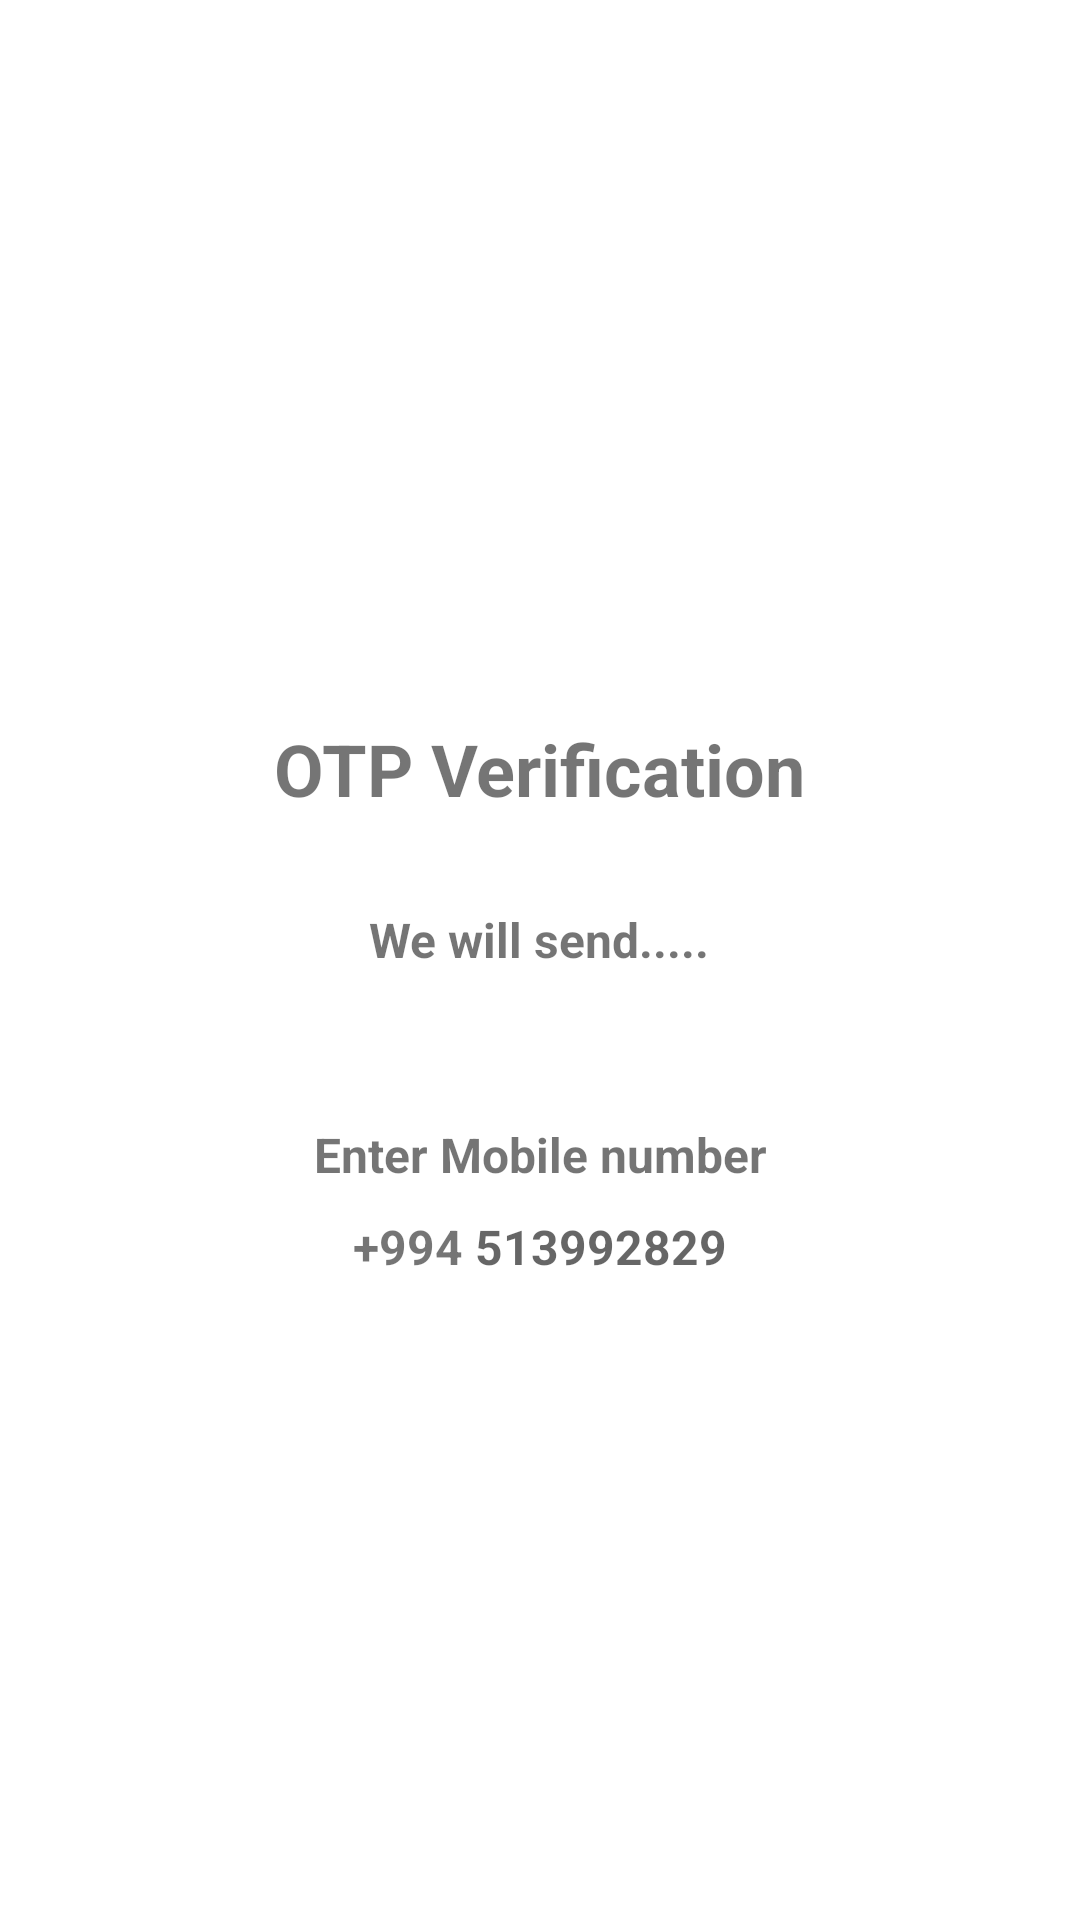

Write the Android layout XML for this screen, with the resource values it uses.
<!-- AndroidManifest.xml: application theme Theme.BippyTeam -->
<!-- res/layout/activity_send_otpactivity.xml -->
<?xml version="1.0" encoding="utf-8"?>
<ScrollView xmlns:android="http://schemas.android.com/apk/res/android"
    xmlns:app="http://schemas.android.com/apk/res-auto"
    xmlns:tools="http://schemas.android.com/tools"
    android:layout_width="match_parent"
    android:layout_height="match_parent"
    android:overScrollMode="never"
    android:scrollbars="none"
    tools:context=".otp.SendOTPActivity">

    <LinearLayout

        android:layout_width="match_parent"
        android:layout_height="wrap_content"
        android:layout_gravity="center_horizontal"
        android:orientation="vertical">

        <ImageView
            android:layout_width="130dp"
            android:layout_height="130dp"
            android:layout_gravity="center"
            android:layout_marginTop="80dp"
            android:contentDescription="@string/app_name"
            android:src="@drawable/icon_plane" />

        <TextView
            android:layout_width="wrap_content"
            android:layout_height="wrap_content"
            android:layout_gravity="center"
            android:layout_marginTop="30dp"
            android:text="OTP Verification"
            android:textSize="24sp"
            android:textStyle="bold" />

        <TextView
            android:layout_width="wrap_content"
            android:layout_height="wrap_content"
            android:layout_gravity="center"
            android:layout_marginTop="30dp"
            android:text="We will send....."
            android:textSize="16sp"
            android:textStyle="bold" />

        <TextView
            android:layout_width="match_parent"
            android:layout_height="wrap_content"
            android:layout_gravity="center"
            android:layout_marginStart="30dp"
            android:layout_marginTop="50dp"
            android:layout_marginEnd="30dp"
            android:gravity="center"
            android:text="Enter Mobile number"
            android:textSize="16sp"
            android:textStyle="bold" />

        <LinearLayout
            android:layout_width="match_parent"
            android:layout_height="wrap_content"
            android:layout_marginStart="60dp"
            android:layout_marginEnd="60dp"
            android:gravity="center"
            android:orientation="horizontal">

            <TextView
                android:layout_width="wrap_content"
                android:layout_height="40dp"
                android:gravity="center"
                android:text="+994 "
                android:textSize="16sp"
                android:textStyle="bold" />

            <EditText
                android:id="@+id/inputMobile"
                android:layout_width="wrap_content"
                android:layout_height="40dp"
                android:background="@null"
                android:hint="513992829"
                android:imeOptions="actionDone"
                android:importantForAutofill="no"
                android:inputType="number"
                android:textSize="16sp"
                android:textStyle="bold" />

        </LinearLayout>

        <View
            android:layout_width="match_parent"
            android:layout_height="2dp"
            android:layout_marginStart="70dp"
            android:layout_marginTop="8dp"
            android:layout_marginEnd="70dp"
            android:background="@color/icon_background" />

        <FrameLayout
            android:layout_width="match_parent"
            android:layout_height="wrap_content">

            <Button
                android:id="@+id/buttonGetOTP"
                android:layout_width="match_parent"
                android:layout_height="wrap_content"
                android:layout_margin="30dp"
                android:background="@drawable/otp_background_button"
                android:text="Get OTP"
                android:textSize="16sp"
                android:textStyle="bold" />

            <ProgressBar
                android:id="@+id/progressBar"
                android:layout_width="40dp"
                android:layout_height="40dp"
                android:layout_gravity="center"
                android:visibility="gone" />

        </FrameLayout>

    </LinearLayout>

</ScrollView>
<!-- resources referenced by this layout -->
<resources>
  <color name="icon_background">#20FFFFFF</color>
  <string name="app_name">Bippy</string>
  <style name="Theme.BippyTeam" parent="Theme.MaterialComponents.DayNight.NoActionBar">
          
          <item name="colorPrimary">@color/purple_500</item>
          <item name="colorPrimaryVariant">@color/purple_700</item>
          <item name="colorOnPrimary">@color/white</item>
          
          <item name="colorSecondary">@color/teal_200</item>
          <item name="colorSecondaryVariant">@color/teal_700</item>
          <item name="colorOnSecondary">@color/black</item>
          
          <item name="android:statusBarColor">?attr/colorPrimaryVariant</item>
          
      </style>
  <color name="purple_500">#FF6200EE</color>
  <color name="purple_700">#FF3700B3</color>
  <color name="white">#FFFFFFFF</color>
  <color name="teal_200">#FF03DAC5</color>
  <color name="teal_700">#FF018786</color>
  <color name="black">#FF000000</color>
</resources>
